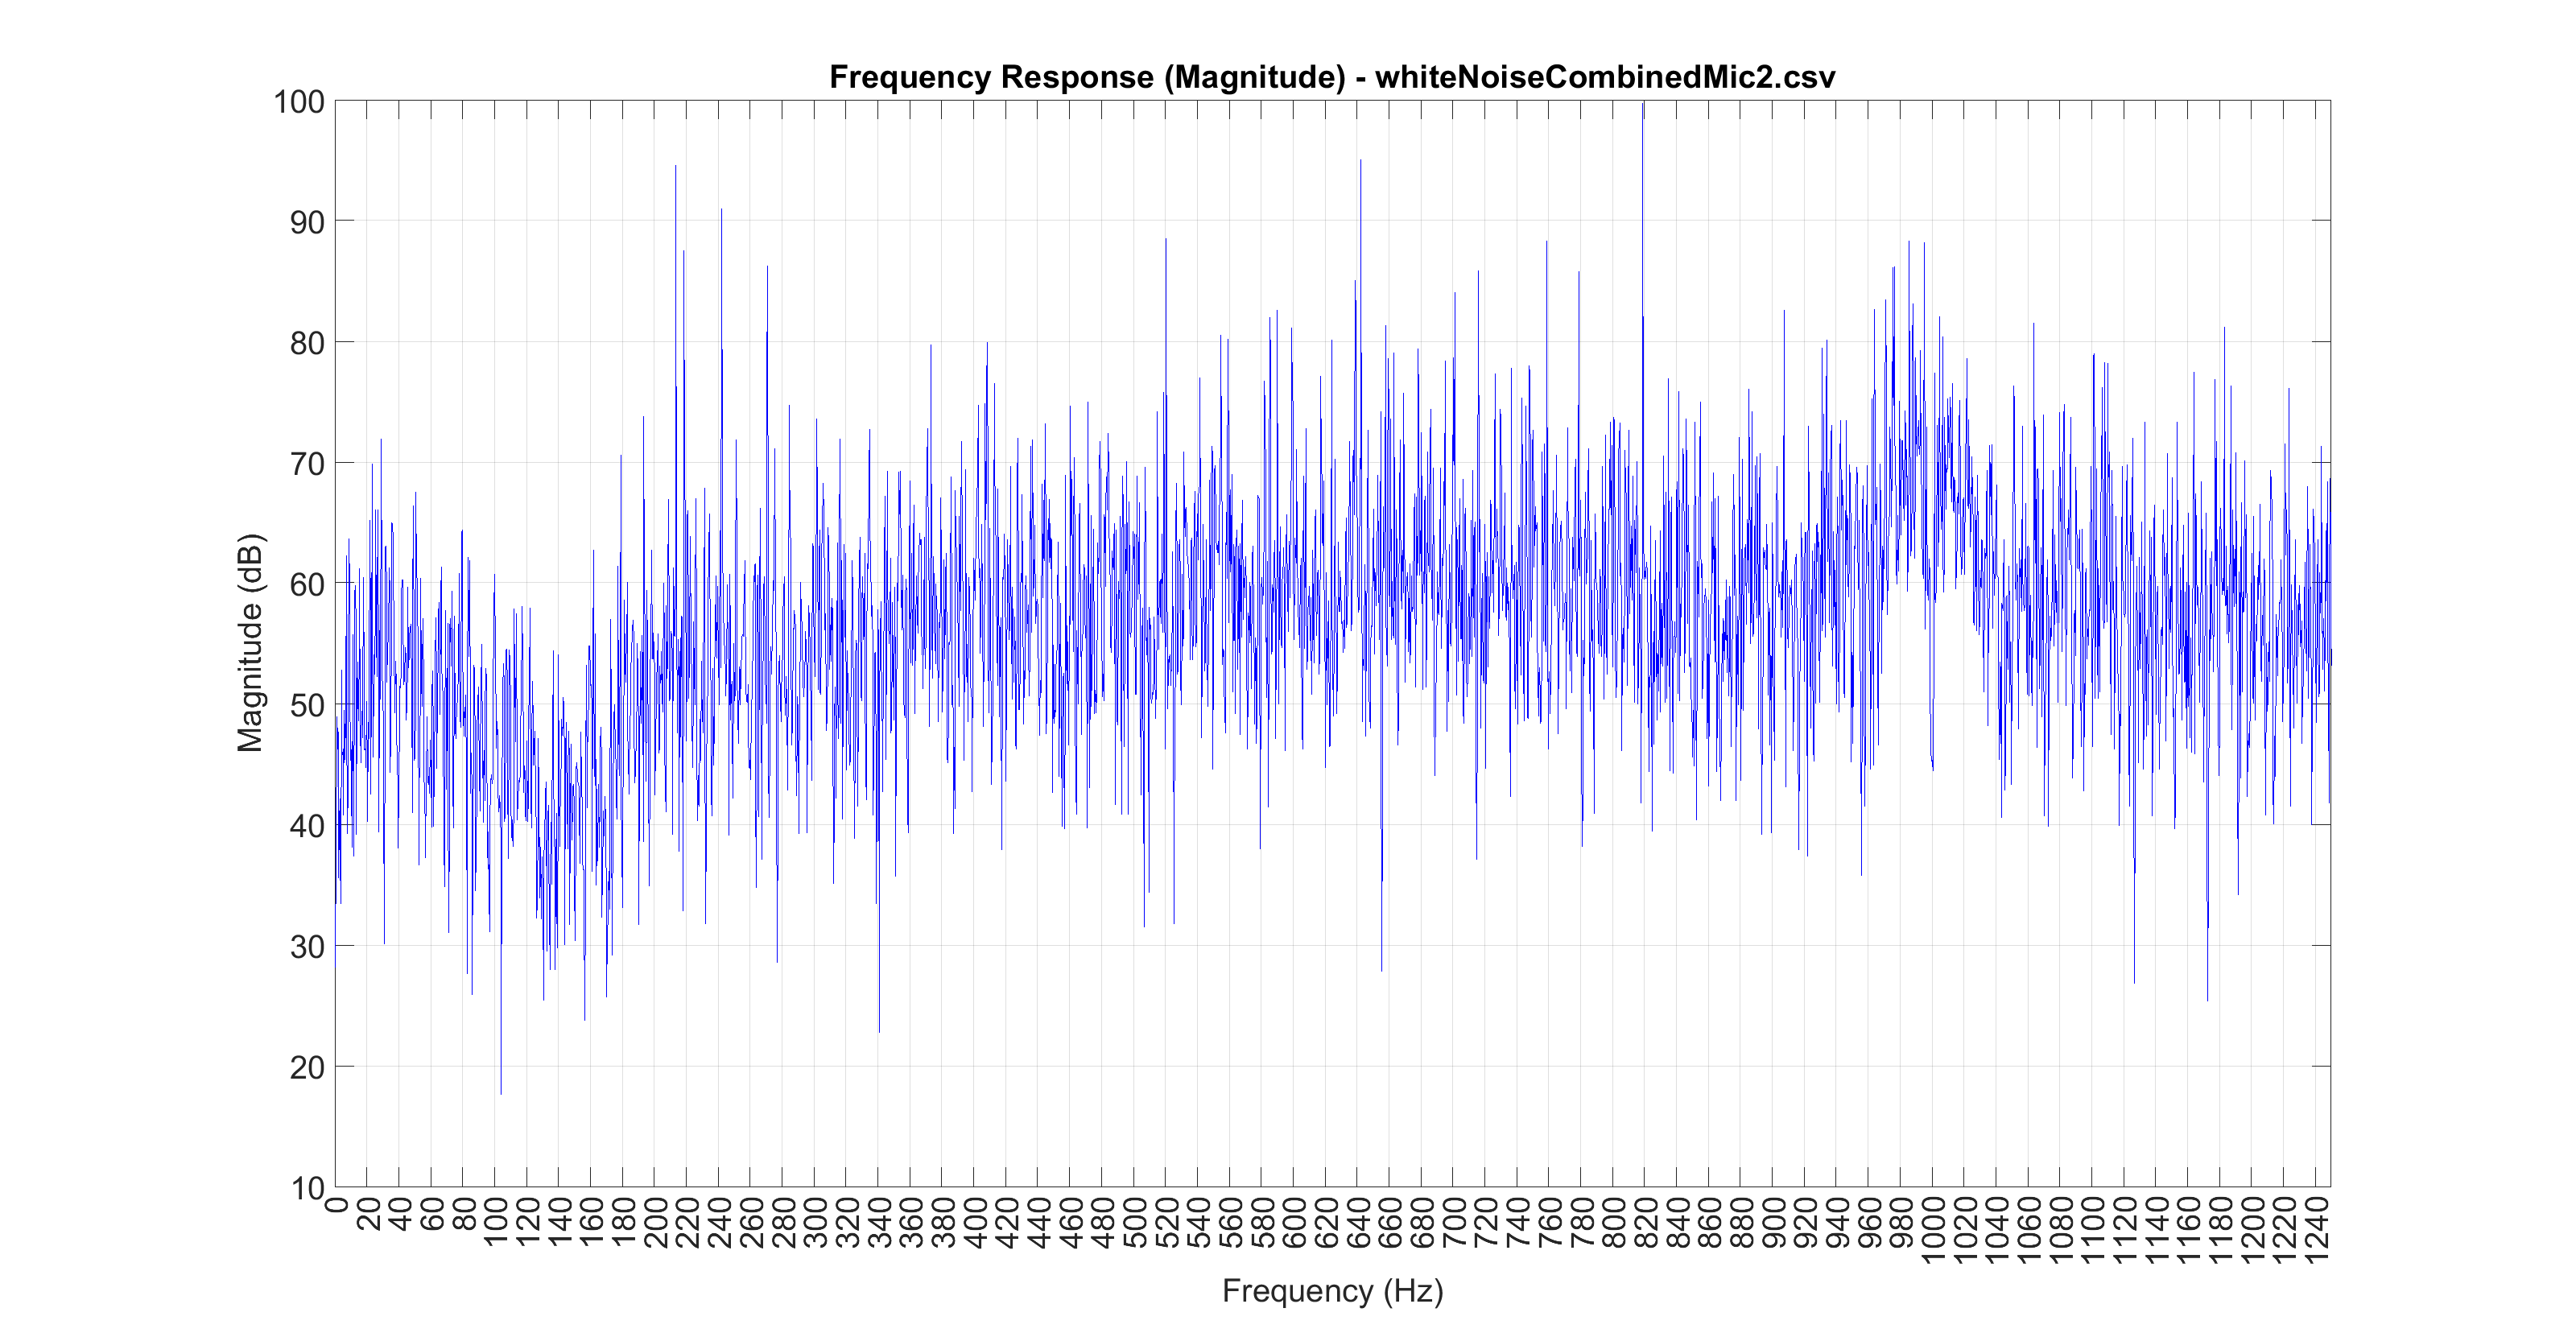

Source data for this figure (header and first rows):
-0.054108, 0.000214
-0.06378, 0.000031
-0.07214, 0.000092
-0.07907, 0.000244
-0.08435, -0.000031
-0.08795, 0.000061
-0.08978, 0.000031
-0.08978, 0.000031
-0.08795, 0.000183
-0.08435, -0.000092
-0.07904, -0.000183
-0.07211, -0.000153
-0.06375, -0.000336
-0.05408, -0.000275
-0.0433, -0.000366
-0.03168, -0.000061
-0.01941, -0.000183
-0.006714, -0.000275
0.006104, -0.000244
0.01877, -0.000275
0.0311, -0.000092
0.04276, 0.000031
0.05356, -0.000061
0.06329, 0.000153
0.07172, 0.000153
0.0787, 0.000153
0.08411, 0.000122
0.0878, 0.000122
0.08969, 0.000000
0.08978, 0.000153
0.08804, 0.000061
0.08453, 0.000214
0.07931, -0.000122
0.07248, -0.000031
0.06415, -0.000122
0.05454, -0.000336
0.04382, -0.000153
0.03223, -0.000244
0.01999, -0.000244
0.007324, -0.000275
-0.005493, -0.000244
-0.01819, -0.000244
-0.03052, -0.000214
-0.04224, 0.000061
-0.0531, 0.000092
-0.06287, 0.000244
-0.07138, 0.000122
-0.07843, 0.000183
-0.08392, 0.000092
-0.08768, 0.000061
-0.08969, 0.000092
-0.08984, 0.000092
-0.08823, 0.000092
-0.08478, 0.000061
-0.07962, -0.000153
-0.07288, -0.000244
-0.06464, -0.000275
-0.05511, -0.000275
-0.04443, -0.000305
-0.03287, -0.000214
-0.02063, -0.000275
... 44,099 more rows
